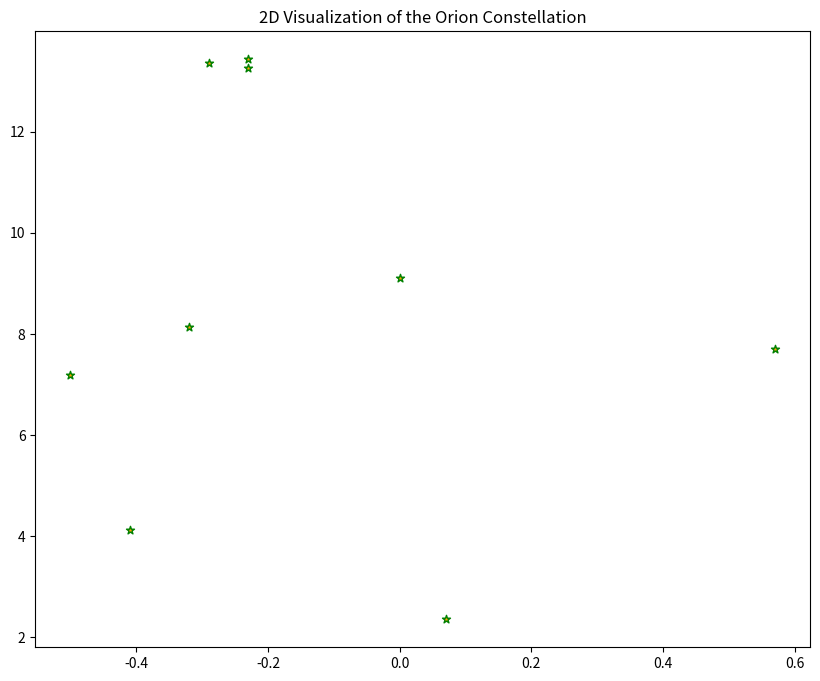
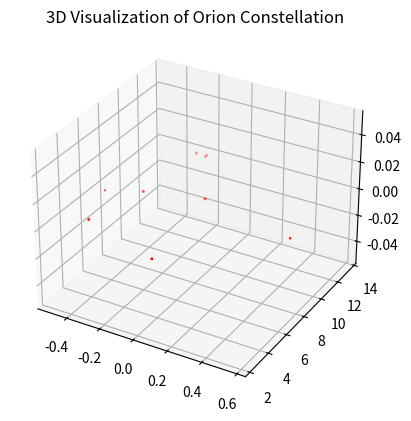

Reproduce these figures in Python, in order.

# coding: utf-8

# ## Project: Visualizing the Orion Constellation
# 
# [redacted]
# 
# As a researcher on the Hayden Planetarium team, you are in charge of visualizing the Orion constellation in 3D using the Matplotlib function `.scatter()`. To learn more about the `.scatter()` you can see the Matplotlib documentation [here](https://matplotlib.org/api/_as_gen/matplotlib.pyplot.scatter.html). 
# 
# You will create a rotate-able visualization of the position of the Orion's stars and get a better sense of their actual positions. To achieve this, you will be mapping real data from outer space that maps the position of the stars in the sky
# 
# The goal of the project is to understand spatial perspective. Once you visualize Orion in both 2D and 3D, you will be able to see the difference in the constellation shape humans see from earth versus the actual position of the stars that make up this constellation. 
# 
# <img src="https://upload.wikimedia.org/wikipedia/commons/9/91/Orion_constellation_with_star_labels.jpg" alt="Orion" style="width: 400px;"/>
# 
# 

# ## 1. Set-Up
# The following set-up is new and specific to the project. It is very similar to the way you have imported Matplotlib in previous lessons.
# 
# + Add `%matplotlib notebook` in the cell below. This is a new statement that you may not have seen before. It will allow you to be able to rotate your visualization in this jupyter notebook.
# 
# + We will be using a subset of Matplotlib: `matplotlib.pyplot`. Import the subset as you have been importing it in previous lessons: `from matplotlib import pyplot as plt`
# 
# 
# + In order to see our 3D visualization, we also need to add this new line after we import Matplotlib:
# `from mpl_toolkits.mplot3d import Axes3D`
# 

# In[2]:


get_ipython().run_line_magic('matplotlib', 'notebook')
from matplotlib import pyplot as plt
from mpl_toolkits.mplot3d import Axes3D


# ## 2. Get familiar with real data
# 
# Astronomers describe a star's position in the sky by using a pair of angles: declination and right ascension. Declination is similar to longitude, but it is projected on the celestian fear. Right ascension is known as the "hour angle" because it accounts for time of day and earth's rotaiton. Both angles are relative to the celestial equator. You can learn more about star position [here](https://en.wikipedia.org/wiki/Star_position).
# 
# The `x`, `y`, and `z` lists below are composed of the x, y, z coordinates for each star in the collection of stars that make up the Orion constellation as documented in a paper by Nottingham Trent Univesity on "The Orion constellation as an installation" found [here](https://arxiv.org/ftp/arxiv/papers/1110/1110.3469.pdf).
# 
# Spend some time looking at `x`, `y`, and `z`, does each fall within a range?

# In[8]:


# Orion
x = [-0.41, 0.57, 0.07, 0.00, -0.29, -0.32,-0.50,-0.23, -0.23]
y = [4.12, 7.71, 2.36, 9.10, 13.35, 8.13, 7.19, 13.25,13.43]
z = [2.06, 0.84, 1.56, 2.07, 2.36, 1.72, 0.66, 1.25,1.38]


# ## 3. Create a 2D Visualization
# 
# Before we visualize the stars in 3D, let's get a sense of what they look like in 2D. 
# 
# Create a figure for the 2d plot and save it to a variable name `fig`. (hint: `plt.figure()`)
# 
# Add your subplot `.add_subplot()` as the single subplot, with `1,1,1`.(hint: `add_subplot(1,1,1)`)
# 
# Use the scatter [function](https://matplotlib.org/api/_as_gen/matplotlib.pyplot.scatter.html) to visualize your `x` and `y` coordinates. (hint: `.scatter(x,y)`)
# 
# Render your visualization. (hint: `plt.show()`)
# 
# Does the 2D visualization look like the Orion constellation we see in the night sky? Do you recognize its shape in 2D? There is a curve to the sky, and this is a flat visualization, but we will visualize it in 3D in the next step to get a better sense of the actual star positions. 

# In[9]:


fig = plt.figure(figsize = (10,8))
fig.add_subplot(1,1,1)
plt.scatter(x,y, c="orange", edgecolor = "green", marker = "*")
plt.title("2D Visualization of the Orion Constellation")
plt.show()


# ## 4. Create a 3D Visualization
# 
# Create a figure for the 3D plot and save it to a variable name `fig_3d`. (hint: `plt.figure()`)
# 
# 
# Since this will be a 3D projection, we want to make to tell Matplotlib this will be a 3D plot.  
# 
# To add a 3D projection, you must include a the projection argument. It would look like this:
# ```py
# projection="3d"
# ```
# 
# Add your subplot with `.add_subplot()` as the single subplot `1,1,1` and specify your `projection` as `3d`:
# 
# `fig_3d.add_subplot(1,1,1,projection="3d")`)
# 
# Since this visualization will be in 3D, we will need our third dimension. In this case, our `z` coordinate. 
# 
# Create a new variable `constellation3d` and call the scatter [function](https://matplotlib.org/api/_as_gen/matplotlib.pyplot.scatter.html) with your `x`, `y` and `z` coordinates. 
# 
# Include `z` just as you have been including the other two axes. (hint: `.scatter(x,y,z)`)
# 
# Render your visualization. (hint `plt.show()`.)
# 

# In[10]:


fig_3d = plt.figure()
fig_3d.add_subplot(1,1,1,projection = "3d")
constellation3d = plt.scatter(x,y,z, c="red", marker = "*")
plt.title("3D Visualization of Orion Constellation")
plt.show(constellation3d)


# ## 5. Rotate and explore
# 
# Use your mouse to click and drag the 3D visualization in the previous step. This will rotate the scatter plot. As you rotate, can you see Orion from different angles? 
# 
# Note: The on and off button that appears above the 3D scatter plot allows you to toggle rotation of your 3D visualization in your notebook.
# 
# Take your time, rotate around! Remember, this will never look exactly like the Orion we see from Earth. The visualization does not curve as the night sky does.
# There is beauty in the new understanding of Earthly perspective! We see the shape of the warrior Orion because of Earth's location in the universe and the location of the stars in that constellation.
# 
# Feel free to map more stars by looking up other celestial x, y, z coordinates [here](http://www.stellar-database.com/).
# 
